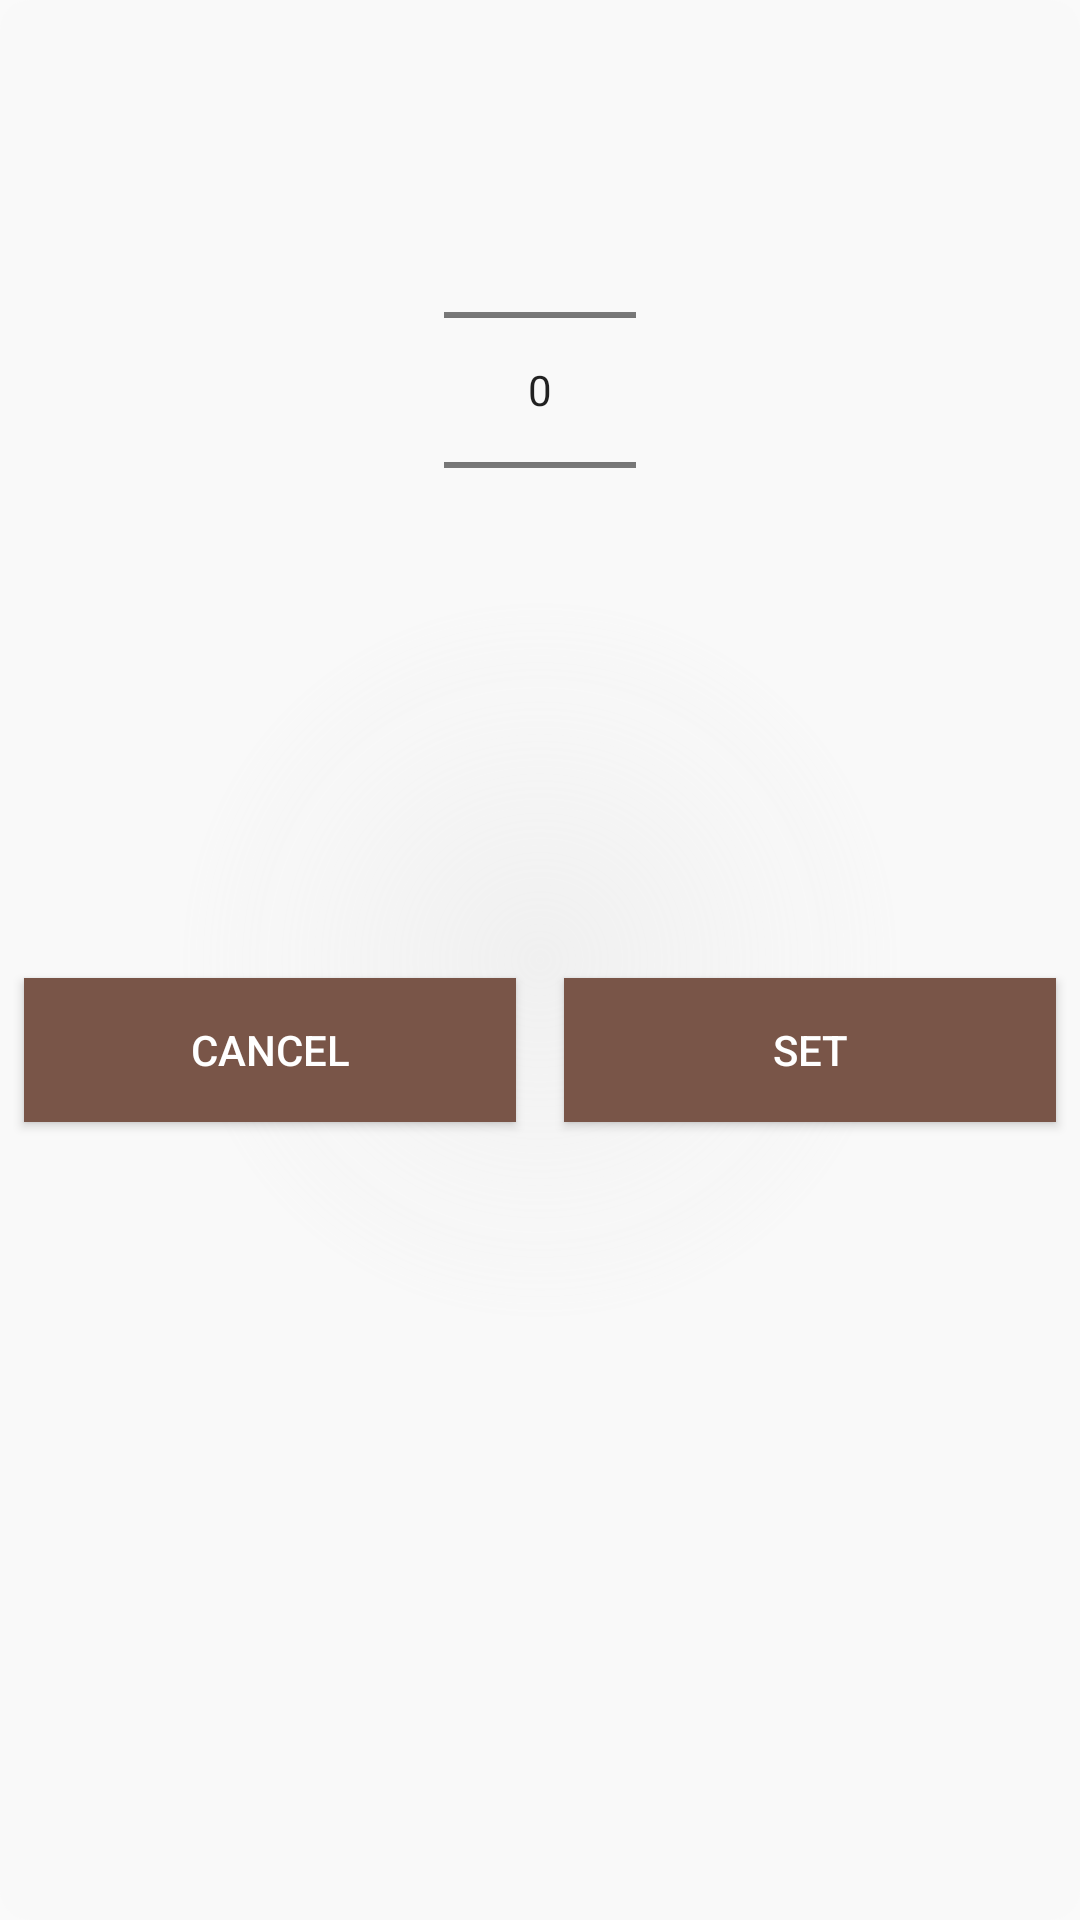

Produce the Android XML layout that renders to this screen, including the resource entries it uses.
<!-- AndroidManifest.xml: application theme AppTheme -->
<!-- res/layout/dialog.xml -->
<?xml version="1.0" encoding="utf-8"?>
<RelativeLayout xmlns:android="http://schemas.android.com/apk/res/android"
    android:layout_width="fill_parent"

    android:background="@drawable/bg_alertview"
    android:layout_height="fill_parent" >

    <NumberPicker
        android:id="@+id/numberPicker1"
        android:layout_width="wrap_content"
        android:layout_height="wrap_content"
        android:layout_alignParentTop="true"
        android:layout_centerHorizontal="true"
        android:layout_marginTop="40dp" />

    <LinearLayout
        android:layout_marginTop="98dp"
        android:layout_below="@+id/numberPicker1"
        android:orientation="horizontal"
        android:layout_width="match_parent"
        android:layout_height="wrap_content">
        <Button
            android:layout_margin="8dp"
            android:textColor="@color/white"
            android:background="@color/colorPrimary"
            android:id="@+id/button2"
            android:layout_width="0dp"
            android:layout_weight="1"
            android:layout_height="wrap_content"

            android:text="@string/cancel" />


        <Button
            android:layout_margin="8dp"
            android:layout_weight="1"
            android:textColor="@color/white"
            android:background="@color/colorPrimary"
            android:id="@+id/button1"
            android:layout_width="0dp"
            android:layout_height="wrap_content"
             android:text="@string/set" />
    </LinearLayout>


</RelativeLayout>
<!-- resources referenced by this layout -->
<resources>
  <color name="colorPrimary">#795548 </color>
  <color name="white">#FFFFFF</color>
  <!-- drawable bg_alertview (drawable) -->
  <?xml version="1.0" encoding="utf-8"?>
  <shape xmlns:android="http://schemas.android.com/apk/res/android">
      <gradient
          android:endColor="#c8f8f8f8"
          android:gradientRadius="360"
          android:startColor="#f0f0f0"
          android:type="radial" />
      <corners android:radius="@dimen/radius_dialogue" />
  </shape>
  <string name="cancel">Cancel</string>
  <string name="set">Set</string>
  <style name="AppTheme" parent="Theme.AppCompat.Light.DarkActionBar">
          
          <item name="colorPrimary">@color/colorPrimary</item>
          <item name="colorPrimaryDark">@color/colorPrimaryDark</item>
          <item name="colorAccent">@color/colorAccent</item>
  
  
      </style>
  <dimen name="radius_dialogue">10dp</dimen>
  <color name="colorPrimaryDark">#5D4037</color>
  <color name="colorAccent">#9E9E9E </color>
</resources>
